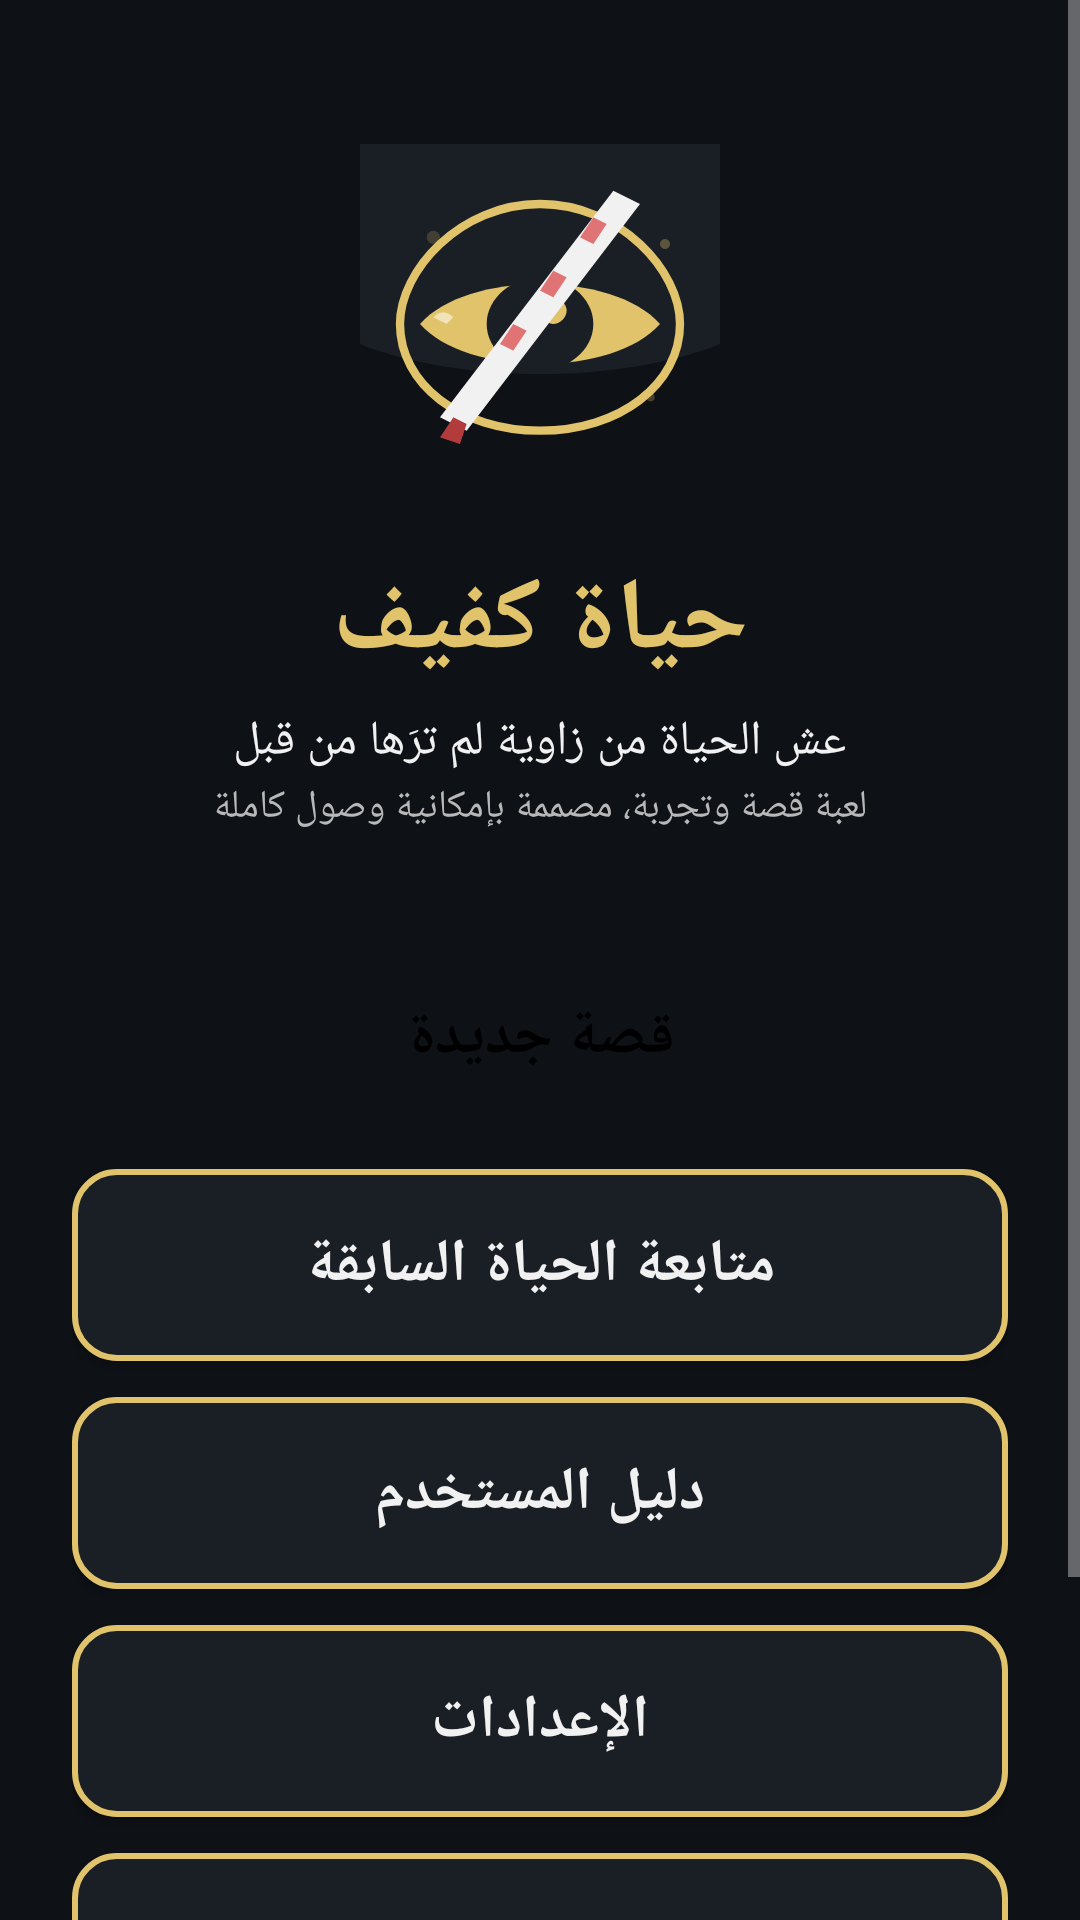

The Android layout XML behind this screen, and the referenced resources:
<!-- AndroidManifest.xml: application theme AppTheme -->
<!-- res/layout/activity_main.xml -->
<?xml version="1.0" encoding="utf-8"?>
<ScrollView xmlns:android="http://schemas.android.com/apk/res/android"
    android:layout_width="match_parent"
    android:layout_height="match_parent"
    android:fillViewport="true">

    <LinearLayout
        android:layout_width="match_parent"
        android:layout_height="wrap_content"
        android:orientation="vertical"
        android:padding="24dp">

        <ImageView
            android:layout_width="120dp"
            android:layout_height="120dp"
            android:layout_marginTop="24dp"
            android:layout_gravity="center_horizontal"
            android:contentDescription="@string/intro_title"
            android:src="@drawable/ic_launcher" />

        <TextView
            android:id="@+id/title"
            android:layout_width="wrap_content"
            android:layout_height="wrap_content"
            android:layout_gravity="center_horizontal"
            android:layout_marginTop="16dp"
            android:text="@string/intro_title"
            android:textColor="@color/primary"
            android:textSize="34sp"
            android:textStyle="bold" />

        <TextView
            android:layout_width="wrap_content"
            android:layout_height="wrap_content"
            android:layout_gravity="center_horizontal"
            android:layout_marginTop="6dp"
            android:text="@string/intro_tagline"
            android:textColor="@color/text_primary"
            android:textSize="16sp" />

        <TextView
            android:layout_width="wrap_content"
            android:layout_height="wrap_content"
            android:layout_gravity="center_horizontal"
            android:layout_marginTop="2dp"
            android:text="@string/intro_subtitle"
            android:textColor="@color/text_secondary"
            android:textSize="13sp" />

        <View
            android:layout_width="match_parent"
            android:layout_height="24dp" />

        <Button
            android:id="@+id/btn_new"
            style="@style/BigButton"
            android:text="@string/menu_new_game" />

        <Button
            android:id="@+id/btn_continue"
            style="@style/GhostButton"
            android:text="@string/menu_continue" />

        <Button
            android:id="@+id/btn_manual"
            style="@style/GhostButton"
            android:text="@string/menu_manual" />

        <Button
            android:id="@+id/btn_settings"
            style="@style/GhostButton"
            android:text="@string/menu_settings" />

        <Button
            android:id="@+id/btn_about"
            style="@style/GhostButton"
            android:text="@string/menu_about" />

        <TextView
            android:id="@+id/footer"
            android:layout_width="match_parent"
            android:layout_height="wrap_content"
            android:layout_marginTop="24dp"
            android:gravity="center"
            android:text="@string/about_text"
            android:textColor="@color/text_secondary"
            android:textSize="12sp" />
    </LinearLayout>
</ScrollView>
<!-- resources referenced by this layout -->
<resources>
  <color name="primary">#FFE0C36A</color>
  <color name="text_primary">#FFF1F1F1</color>
  <color name="text_secondary">#FFB8B8B8</color>
  <!-- drawable ic_launcher: vector/xml drawable (drawable, 2372 chars, omitted) -->
  <string name="about_text">حياة كفيف · لعبة قصة وتجربة\nمصممة لإمكانية الوصول الكاملة، تعمل مع TalkBack ومع وضع المبصر.\nالنسخة 1.0</string>
  <string name="intro_subtitle">لعبة قصة وتجربة، مصممة بإمكانية وصول كاملة</string>
  <string name="intro_tagline">عش الحياة من زاوية لم ترَها من قبل</string>
  <string name="intro_title">حياة كفيف</string>
  <string name="menu_about">عن اللعبة</string>
  <string name="menu_continue">متابعة الحياة السابقة</string>
  <string name="menu_manual">دليل المستخدم</string>
  <string name="menu_new_game">قصة جديدة</string>
  <string name="menu_settings">الإعدادات</string>
  <style name="BigButton">
          <item name="android:layout_width">match_parent</item>
          <item name="android:layout_height">wrap_content</item>
          <item name="android:minHeight">64dp</item>
          <item name="android:textSize">20sp</item>
          <item name="android:textStyle">bold</item>
          <item name="android:textColor">@color/black</item>
          <item name="android:background">@drawable/btn_primary</item>
          <item name="android:layout_marginTop">12dp</item>
          <item name="android:padding">12dp</item>
      </style>
  <style name="GhostButton" parent="BigButton">
          <item name="android:textColor">@color/text_primary</item>
          <item name="android:background">@drawable/btn_ghost</item>
      </style>
  <style name="AppTheme" parent="@android:style/Theme.Material.NoActionBar">
          <item name="android:windowBackground">@color/bg</item>
          <item name="android:colorPrimary">@color/primary</item>
          <item name="android:colorAccent">@color/accent</item>
          <item name="android:textColorPrimary">@color/text_primary</item>
          <item name="android:textColorSecondary">@color/text_secondary</item>
          <item name="android:statusBarColor">@color/bg</item>
          <item name="android:navigationBarColor">@color/bg</item>
          <item name="android:fontFamily">sans-serif</item>
      </style>
  <color name="black">#FF000000</color>
  <!-- drawable btn_ghost (drawable) -->
  <?xml version="1.0" encoding="utf-8"?>
  <selector xmlns:android="http://schemas.android.com/apk/res/android">
      <item android:state_pressed="true">
          <shape android:shape="rectangle">
              <stroke android:width="2dp" android:color="@color/primary" />
              <solid android:color="#222933" />
              <corners android:radius="14dp" />
          </shape>
      </item>
      <item>
          <shape android:shape="rectangle">
              <stroke android:width="2dp" android:color="@color/primary" />
              <solid android:color="#1A1F26" />
              <corners android:radius="14dp" />
          </shape>
      </item>
  </selector>
  <color name="bg">#FF0E1116</color>
  <color name="accent">#FF6BC2A8</color>
</resources>
